pico-8 play session: no input (idle)

[t = 1 s] idle ~1s (no d-pad/buttons)
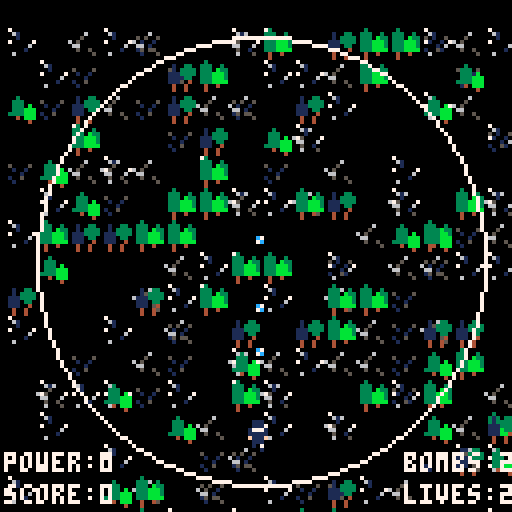
[t = 2 s] idle ~2s (no d-pad/buttons)
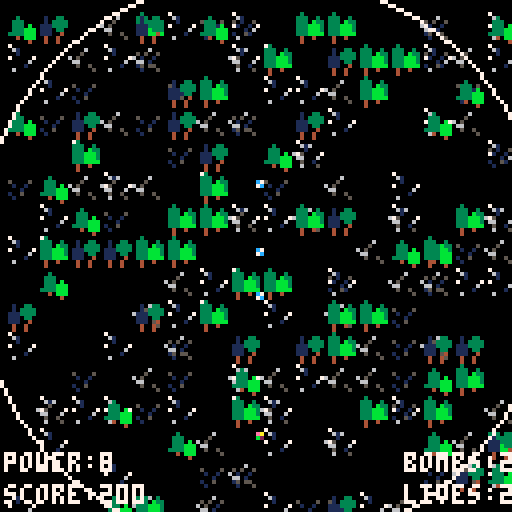
[t = 8 s] idle ~8s (no d-pad/buttons)
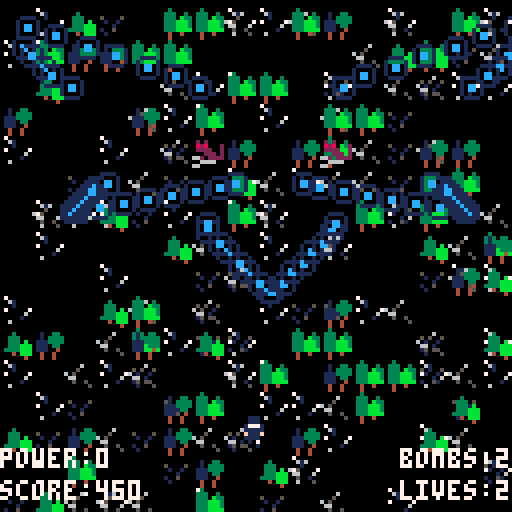

pico-8 cartridge
version 41
__lua__

function _init()
 elchi = {x=60,y=104,sp=90,spd=1}
	score = 0
	//for testing purposes
	//change to 3 each later
	life = 2
	bombs = 3
	
	
	shots = {}
	wait = 0
	invul = 0
	bombframe = 0
	power = 0
	dmg = 1
	animate = 0


	grassx = {}
	grassy = {}
	grass = {}
	for i=0,150 do
		add(grassx,flr(rnd(16))*8)
		add(grassy,flr(rnd(16))*8)
		add(grass,flr(rnd(3)))
	end
	
	treex = {}
	treey = {}
	tree = {}
	for i=0,72 do
		add(treex,flr(rnd(16))*8)
		add(treey,flr(rnd(16))*8)
		add(tree,flr(rnd(3)))
	end
	
	animate = 0
	
	//player spd
 speed = 1
 
 //state
 screen = "start"
 //level = 1
 --tick of stage, to gen
 --stage enemies at dif
 --points of stage
 t = 0
 stagetime = 0
 //bosstime to manage
 //boss fight time
 bosst = 0
 
 
 pickups = {}
 explosion = {}
 --x, y, frame
 
 enemies = {}
 enemyshots = {}
 
 //scroll screen
 scroll = true
 
 
 //boss fight check
 boss = {}
 bossfight = false
 bossxx = 0
 bossyy = 0
 
 
 //event scene counter
 //starts at 0
 ct = 1
 
 //event id
 eventid = 1
 
 txt = false
 //txt = true
 txtwait = 0
 
 dialogue = {t = "",sp = 0,left = 0}
 
 //intro stuff
 
 introticks = 99
 
 introtxt = ""
 
 introcount = 1
 
 //ending stuff
 
 edticks = 99
 
 edtxt = ""
 
 edcount = 1
 
 //game over time restart
 //counter
 
 goticks = 0
 
 
	//tracks, 10 = stage
  
 //on start play sfx
 sfx(11)
	sfx(12)
	
	
	//intro music
	
	//stage music
	
	//boss music
	//music(6) //or music(20)
	//ed music 
	
	
end



function _draw()

	if(screen == "start") then
	 drawstart()
	 
	elseif(screen == "intro") then
		drawintro()
			
	elseif(screen == "game") then
		drawgame()
		
	elseif(screen=="event") then
		drawgame()
		if txt then
			drawevent()			
		end
		txtwait += 1
		
		
	elseif(screen == "gameover") then
		drawgameover()
	
	elseif(screen == "ending") then
		drawed()
	
	elseif(screen == "test") then
	
		cls(12)
		print("music test",48,64,0)
	end
	
end


function _update()
	
	if(screen == "start") then
		updatestart()
		
	elseif(screen == "intro") then
		updateintro(introticks,introcount)
		introticks += 1
	
	elseif(screen == "game") then
		updategame()
		
	elseif(screen == "event") then
	
		animatesprite()
		eventman(ct,eventid)
	
		
	elseif(screen == "gameover") then
		goticks += 1
		music(-1)
		if(goticks > 150) then
			_init()
		end
	
	elseif(screen == "ending") then
		updateed(edticks,edcount)
		edticks += 1
	end
	
	
end
-->8

function dia(char,lr,txt)

	dialogue.t = txt
	
	if(char == 1) then
		dialogue.sp = 129
	elseif(char == 2) then
		dialogue.sp = 134
	end
	
	dialogue.left = lr //1 or 0
	//left or right side
	//of portrait

end


function eventman(c,id)


	//pre boss dialogue
	if(id == 1) then
	
		local enddialogue = 12
		local w = 120
		
		if(c == 0) then
			music(-1)
			generateboss()
			ct += 1
			
		elseif(c == 1) then
		
			for s in all(boss) do
				s.y += 1
				if(s.y > 32) then
					ct += 1
					txtwait = 0
				end	
			end
	
		elseif(c == 2) then
	
				txt = true
				dia(1,true,"hi aku! i haven't seen you\nin a while!")
				txtwait = 0
				ct += 1
			
		elseif(c == 3) then
				
			if txtwait > w then
				dia(2,false,"what is wrong with you?!\nwhy are you killing everything??")
				txtwait = 0
				ct += 1
			end
				
		elseif(c == 4) then
		
			if txtwait > w then
				dia(1,true,"i got a new gun. wanted\nto test it out.")
				txtwait = 0
				ct += 1
			end
		
		elseif(c==5) then
		
			if txtwait > w then
				dia(2,false,"are you stupid?? it's\n*our* month. go away!")
				txtwait = 0
				ct += 1
			end
			
		elseif(c==6) then
		
			if txtwait > w then
				dia(1,true,"but i'm having fun? it's\nfun. you should try it.")
				txtwait = 0
				ct += 1
			end
			
			
		elseif(c==7) then
		
			if txtwait > w then
				dia(2,false,"what, are you gonna shoot\nme too?")
				txtwait = 0
				ct += 1
			end
			
		elseif(c==8) then
			
			if txtwait > w then
				dia(1,true,"i would never do that! i love\nyou ^_^♥")
				txtwait = 0
				ct += 1
			end
			
		elseif(c==9) then
		
			if txtwait > w then
				dia(2,false,"as if i believe you.")
				txtwait = 0
				ct += 1
			end
			
		elseif(c==10) then
		
			if txtwait > w then
				dia(1,true,"aku, don't be like that ˇ")
				txtwait = 0
				ct += 1
			end
		
		elseif(c==11) then
		
			if txtwait > w then
				dia(2,false,"oh shut up!")
				txtwait = 0
				ct += 1
			end
		
		elseif(c == enddialogue) then
		
			if txtwait > w then
				txt = false
				screen = "game"
				ct = 0
				bossfight = true
				music(6)
			end
		end
			
		//end dialogue 
		
	elseif(id == 2) then
	
		//post battle dialogue
		local enddialogue = 12
		local w = 120
		
		if(c == 0) then
			//generateboss()
			if(txtwait > 20) then
					music(-1)
				for s in all(boss) do
						s.y += 1
						if(s.y > 32) then
							ct += 1
							txtwait = 0
							ct += 1
						end	
				end
			end
				
			
		elseif(c == 1) then
		
			txt = true
			dia(2,false,"leave me alone! you idiot!")
			txtwait = 0
			ct += 1
	
		elseif(c == 2) then
	
			if txtwait > w then
				dia(1,true,"aku!! i'm sorry!!!")
				txtwait = 0
				ct += 1
			end
			
		elseif(c == 3) then
		
			if txtwait > w then
				dia(2,false,"ughhh! i've had it with you!")
				txtwait = 0
				ct += 1
			end
		
		elseif(c==4) then
			
			if txtwait > w then
					dia(1,true,"but aku, you attacked me first.")
					txtwait = 0
					ct += 1
				end
		
		elseif(c==5) then
		
			if txtwait > w then
				dia(2,false,"and *why* do you think i did\nthat? hm?")
				txtwait = 0
				ct += 1
			end
		//boss leave
		
		elseif(c==6) then
		
			if txtwait > w then
				dia(1,true,"uhhh…,………")
				txtwait = 0
				ct += 1
			end
		
		elseif(c==7) then
		
			if txtwait > w then
					dia(2,false,"i can't take dealing with\nyou anymore. goodbye!")
					txtwait = 0
					ct += 1
				end
		
		elseif(c == 8) then
				
			if(txtwait > w) then
			//stop displaying text
				txt = false
			
				for s in all(boss) do
					s.y -= 1
					if(s.y < -32) then
						del(boss,s)
						ct += 1
						txtwait = 0
					end	
				end
			
			end
			
		elseif(c == 9) then
	
			if txtwait > w then
				txt = true
				dia(1,false,"aku, wait up!")
				txtwait = 0
				ct += 1
			end
		
		elseif(c == enddialogue) then
			
				if txtwait > w then
					txt = false
					elchi.y -= speed
					if(elchi.y<-16) then
						screen = "ending"
						music(26)
					end
				end
		end
	
end
	
	
	
end



function drawevent()

	
	//dialogue box
	rectfill(0,104,128,128,0)
	
	rect(0,104,127,127,7)
	
	print(dialogue.t,3,106,7)
	
	drawportrait(dialogue.left,dialogue.sp)

end



function drawportrait(left,sp)

		if left then
		
			offset = 1
			rectfill(1,72,32,103,0)
			rect(0,71,33,103,7)
			
		else
		
			offset = 95
			rectfill(95,72,126,103,0)
			rect(94,71,127,103,7)
		end
		
		
		
		for i=0,3 do
			for j=0,3 do
				spr(sp+j+(i*16),offset+(j*8),71+(i*8))
			end
		end

end
-->8
//enemy behavior


function generateenemy(a,_x,_y,xx,yy)

//goalx and goaly are arrays

//shot type 0 normal
//shot type 1 spread 8
//shot type 2 homing
//shot type 3 spread 16
//other shot types pending

--test enemy

	if(a == 0) then
	
		add(enemies,{
		x = _x,
		y = _y,
		hp = 1,
		sp = 36,
		dx = 1,
		dy = 0.5,
		goalx = xx,
		goaly = yy,
		//counter to goals
		//how many goals
		goals = 1,
		//how often shoot
		tick = 1,
		maxbul = 70,
		curbul = 0,
		timeout = 0,
		timeoutset = 30,
		//bullet speed
		speed = 0.5,
		//shot sprite
		shot = 7,
		//shot type
		shottype = 4,
		//points on death
		points = 0,
		times = false
		})
		
	//demon thang forward shot
	elseif(a == 1) then
	
		
		add(enemies,{
			x = _x,
			y = _y,
			hp = 3,
			sp = 49,
			dx = 0.5,
			dy = 0.5,
			goalx = xx,
			goaly = yy,
			//counter to goals
			//how many goals
			goals = 1,
			//how often shoot
			tick = 5,
			maxbul = 3,
			curbul = 0,
			timeout = 0,
			timeoutset = 60,
			//bullet speed
			speed = 2,
			//shot sprite
			shot = 8,
			//shot type
			shottype = 0,
			//points on death
			points = 100,
			times = false
			})
			
	//demon thang circle shot
	elseif(a == 2) then
	
		add(enemies,{
				x = _x,
				y = _y,
				hp = 3,
				sp = 49,
				dx = 0.5,
				dy = 0.5,
				goalx = xx,
				goaly = yy,
				//counter to goals
				//how many goals
				goals = 1,
				//how often shoot
				tick = 5,
				maxbul = 8,
				curbul = 0,
				timeout = 0,
				timeoutset = 60,
				//bullet speed
				speed = 1,
				//shot sprite
				shot = 8,
				//shot type
				shottype = 1,
				//points on death
				points = 100,
				times = false
				})
	
	
	elseif(a == 3) then
	
	//ghost big shot
	
		add(enemies,{
					x = _x,
					y = _y,
					hp = 25,
					sp = 55,
					dx = 0.2,
					dy = 0.2,
					goalx = xx,
					goaly = yy,
					//counter to goals
					//how many goals
					goals = 1,
					//how often shoot
					tick = 30,
					maxbul = 1,
					curbul = 0,
					timeout = 0,
					timeoutset = 60,
					//bullet speed
					speed = 0.5,
					//shot sprite
					shot = 8,
					//shot type
					shottype = 5,
					//points on death
					points = 500,
					times = false
					})
		
	
	elseif(a == 4)  then
	
	//ghost big circle shot
	add(enemies,{
					x = _x,
					y = _y,
					hp = 15,
					sp = 55,
					dx = 0.2,
					dy = 0.2,
					goalx = xx,
					goaly = yy,
					//counter to goals
					//how many goals
					goals = 1,
					//how often shoot
					tick = 30,
					maxbul = 1,
					curbul = 0,
					timeout = 0,
					timeoutset = 60,
					//bullet speed
					speed = 0.5,
					//shot sprite
					shot = 8,
					//shot type
					shottype = 6,
					//points on death
					points = 500,
					times = false
					})
		
	
	
	elseif(a == 5) then
	
	//skell aim shot
	add(enemies,{
					x = _x,
					y = _y,
					hp = 5,
					sp = 36,
					dx = 1,
					dy = 0.5,
					goalx = xx,
					goaly = yy,
					//counter to goals
					//how many goals
					goals = 1,
					//how often shoot
					tick = 30,
					maxbul = 3,
					curbul = 0,
					timeout = 0,
					timeoutset = 45,
					//bullet speed
					speed = 1,
					//shot sprite
					shot = 7,
					//shot type
					shottype = 2,
					//points on death
					points = 200,
					times = false
					})
	
	elseif(a == 6) then
	
	//skell forward shot
		add(enemies,{
					x = _x,
					y = _y,
					hp = 5,
					sp = 36,
					dx = 0.5,
					dy = 1,
					goalx = xx,
					goaly = yy,
					//counter to goals
					//how many goals
					goals = 1,
					//how often shoot
					tick = 5,
					maxbul = 3,
					curbul = 0,
					timeout = 0,
					timeoutset = 20,
					//bullet speed
					speed = 0.8,
					//shot sprite
					shot = 7,
					//shot type
					shottype = 0,
					//points on death
					points = 200,
					times = false
					})
	
	
	elseif(a == 7) then
	
	//spider spread 16
		add(enemies,{
					x = _x,
					y = _y,
					hp = 2,
					sp = 39,
					dx = 0.5,
					dy = 0.5,
					goalx = xx,
					goaly = yy,
					//counter to goals
					//how many goals
					goals = 1,
					//how often shoot
					tick = 5,
					maxbul = 3,
					curbul = 0,
					timeout = 0,
					timeoutset = 75,
					//bullet speed
					speed = 0.7,
					//shot sprite
					shot = 8,
					//shot type
					shottype = 3,
					//points on death
					points = 150,
					times = false
					})
	
	
	elseif(a == 8) then
	
	//skull spiral
	add(enemies,{
					x = _x,
					y = _y,
					hp = 7,
					sp = 52,
					dx = 0.2,
					dy = 0.2,
					goalx = xx,
					goaly = yy,
					//counter to goals
					//how many goals
					goals = 1,
					//how often shoot
					tick = 3,
					maxbul = 50,
					curbul = 0,
					timeout = 100,
					timeoutset = 75,
					//bullet speed
					speed = 0.7,
					//shot sprite
					shot = 23,
					//shot type
					shottype = 4,
					//points on death
					points = 150,
					times = false
					})
	
	
	//pumpkin big bounce
	elseif(a == 9) then
	
		add(enemies,{
					x = _x,
					y = _y,
					hp = 15,
					sp = 52,
					dx = 0.2,
					dy = 0.2,
					goalx = xx,
					goaly = yy,
					//counter to goals
					//how many goals
					goals = 1,
					//how often shoot
					tick = 10,
					maxbul = 1,
					curbul = 0,
					timeout = 0,
					timeoutset = 90,
					//bullet speed
					speed = 1.2,
					//shot sprite
					shot = 23,
					//shot type
					shottype = 8,
					//points on death
					points = 500,
					times = false
					})
	
		//bat cross shot
	
		elseif(a == 10) then
	
		add(enemies,{
					x = _x,
					y = _y,
					hp = 5,
					sp = 20,
					dx = 1,
					dy = 0.5,
					goalx = xx,
					goaly = yy,
					//counter to goals
					//how many goals
					goals = 1,
					//how often shoot
					tick = 10,
					maxbul = 5,
					curbul = 0,
					timeout = 0,
					timeoutset = 50,
					//bullet speed
					speed = 1.2,
					//shot sprite
					shot = 7,
					//shot type
					shottype = 10,
					//points on death
					points = 500,
					times = false
					})
					
	//bat x shot
	elseif(a == 11) then
	
		add(enemies,{
					x = _x,
					y = _y,
					hp = 5,
					sp = 20,
					dx = 1,
					dy = 0.5,
					goalx = xx,
					goaly = yy,
					//counter to goals
					//how many goals
					goals = 1,
					//how often shoot
					tick = 10,
					maxbul = 5,
					curbul = 0,
					timeout = 0,
					timeoutset = 50,
					//bullet speed
					speed = 1.2,
					//shot sprite
					shot = 8,
					//shot type
					shottype = 11,
					//points on death
					points = 500,
					times = false
					})
	
	end
	
	


end


//takes stage as argument later
function generateboss()

	//3x3 boss sprite
	local _x = 64 - 8*2
	local _y = 0 - 8*2
	
	local size = 3

	local sp = 81
	
	
	//change sp for animation
	add(boss, {
	x = _x,
	y = _y,
	dx = 1,
	dy = 1,
	sz = size,
	s = sp,
	phase = 1,
	phases = 3,
	hp = 250,
	maxhp = 250,
	xx = 0,
	yy = 0,
	shottype = 0,
	shot = 0,
	timeout = 0,
	timeoutset = 60,
	curbul = 0,
	maxbul = 30,
	tick = 5,
	times = false,
	speed = 1,
	points = 5000
	})

end


function bossmanager(t,b,stage)

	local s = t%48
	//stage 1 phases
		if(stage == 1) then
			if(b.phase == 1) then
					
					//1.5 second
					if(s < 6) then
						b.xx = 96
						b.yy = 32
						b.shottype = 7
						b.shot = 8
						b.timeoutset = 15
						b.maxbul = 3
						b.tick = 10
						b.speed = 0.5
					//4 seconds
					elseif(s < 22 ) then
						b.xx = b.x
						b.yy = b.y
						b.shot = 23
						b.shottype = 4
						b.timeoutset = 60
						b.maxbul = 50
						b.tick = 6
						b.speed = 0.7
					//1.5 seconds
					elseif(s < 28) then
						b.xx = 64
						b.yy = 16
						b.shottype = 7
						b.shot = 8
						b.timeoutset = 30
						b.maxbul = 3
						b.tick = 10
						b.speed = 0.5
					//1.5 seconds
					elseif(s < 34) then
						b.xx = 24
						b.yy = 32
						b.shottype = 7
						b.shot = 8
						b.timeoutset = 30
						b.maxbul = 3
						b.tick = 10
						b.speed = 0.5
					//4 seconds
					elseif(s < 42) then
						b.xx = b.x
						b.yy = b.y
						b.shot = 23
						b.shottype = 4
						b.timeoutset = 60
						b.maxbul = 50
						b.tick = 6
						b.speed = 0.7
					//1.5 seconds
					elseif(s < 48) then
						b.xx = 64
						b.yy = 80
						b.shottype = 6
						b.timeoutset = 30
						b.maxbul = 2
						b.tick = 30
						b.speed = 0.5
					end
							
					
			elseif(b.phase == 2) then
			
					if(s < 4) then
						b.xx = 96
						b.yy = 16
						b.dy = 2
						b.shottype = 8
						b.timeoutset = 15
						b.timeout = 0
						b.maxbul = 9
						b.tick = 15
						b.speed = 0.7
						b.shot = 7
						
						
					elseif(s < 16) then
						b.dy = 1
						b.xx = b.x
						b.yy = b.y
						b.shottype = 9
						b.timeoutset = 5
						b.maxbul = 10
						b.tick = 5
						b.speed = 0.8
						b.shot = 7
						
					elseif(s < 24) then
					
						b.xx = 8
						b.yy = 48
						b.dx = 0.5
						b.shottype = 3
						b.timeoutset = 15
						b.maxbul = 30
						b.timeout = 0
						b.tick = 10
						b.speed = 0.7
						b.shot = 8
					
					elseif(s < 32) then
					
						b.xx = b.x
						b.yy = b.y
						b.shottype = 4
						b.timeoutset = 20
						b.maxbul = 50
						b.tick = 2
						b.speed = 0.5
						b.shot = 7
						
					elseif(s < 40) then
					
						b.xx = 96
						b.yy = 96
						b.shottype = 1
						b.timeoutset = 10
						b.maxbul = 7
						b.tick = 3
						b.speed = 0.7
						b.shot = 7
						
					else
					
						b.xx = b.x
						b.yy = b.y
						b.dx = 1
						b.shottype = 9
						b.timeoutset = 30
						b.timeout = 0
						b.maxbul = 5
						b.tick = 3
						b.speed = 0.5
						b.shot = 7
					
					end
					
			
			elseif(b.phase == 3) then
			
					b.xx = 52
					b.yy = 28
					b.dx = 1
					b.dy = 1
					
					
					if(s < 8) then
					
					
						b.shottype = 6
						b.timeout = 0
						b.maxbul = 20
						b.tick = 10
						b.speed = 1.3
						b.shot = 8
					
					
					elseif(s<16) then
					
						b.shottype = 4
						b.timeout = 0
						b.maxbul = 400
						b.tick = 1
						b.speed = 1
						b.shot = 23
					
					
					elseif(s<24) then
					
						b.shottype = 9
						b.timeout = 0
						b.maxbul = 12
						b.tick = 2
						b.speed = 0.7
						b.shot = 7
					
					elseif(s<32) then
					
						b.shottype = 4
						b.timeout = 0
						b.maxbul = 400
						b.tick = 1
						b.speed = 1
						b.shot = 23
					
					
					elseif(s<40) then
					
						
						b.shottype = 7
						b.timeout = 0
						b.maxbul = 12
						b.tick = 2
						b.speed = 0.5
						b.shot = 8
					
					else
					
						b.shottype = 4
						b.timeout = 0
						b.maxbul = 400
						b.tick = 1
						b.speed = 1
						b.shot = 23
						
					end
			
			end
			
		end
		

end

//not in use yet

function bossatk(b,t,stage)


	if(b.phase == 1) then
	
		if(stage == 1) then
	
	
		end
	end

end


function bossmove(b,stage)

		//phases for movement
		if(b.phase == 1) then
		
			phase1(b,stage)
			
		elseif(b.phase == 2) then
		
		
		elseif(b.phase == 3) then
		
		
		elseif(b.phase == 4) then
		
		
		elseif(b.phase == 5) then
		
		end

end

-->8
function stage(t)


	//local t!!!!!
	
	//all the way to 120 t\
	//for a full minute stage
	
	//always start enemies from
	//outside the screen and make
	//them go to >128 y
	//or >128 x
	
	//generate more enemy types
	//later
	
	//check datanotebook for
	//patterns
	
	//1 demon forward
	//2 demon spread 8
	//3 ghost big
	//4 ghost big circle
	//5 skell aim
	//6 skell forward
	//7 spider spread 16
	//8 skull spiral ?
	//9 pumpkin big bounce
	
	//adjust difficulty later
	
	if(t < 3) then

		pattern4(2)
	
	elseif(t > 7 and t < 15) then
	
		pattern1(1)
		
	
 elseif(t == 20) then
 
 	pattern5(6)
 	pattern7(6)
		
	elseif(t == 24) then
	
		pattern6(3)
	

	elseif(t>29 and t<35) then
	
		pattern6(7)
	
	
	elseif(t>40 and t<45) then
	
		//pattern5(4)
		pattern9(9)
		
 elseif(t>49 and t<53) then
 
 	pattern6(8)
	
	
 elseif(t>60 and t<63) then
	
		pattern2(7)
	
	
	elseif(t>68 and t<78) then
	
		pattern4(5)
	
	
	elseif(t>80 and t<94) then
	
		pattern2(1)
		if(t < 84) then
			pattern4(2)
		end
	
	
	elseif(t > 99 and t < 102) then
		pattern8(10)
		pattern1(11)
	
	
 elseif(t>105 and t<110) then
 
 	pattern1(1)
	
	
	elseif(t == 120) then
	
		scroll = false
	//start boss dialogue
	//start boss fight
	
	elseif(t == 145) then
	
		screen = "event"
		
	end


end


function pattern1(e)

	local xx = {108,8,108}
 local yy = {32,96,130}
 generateenemy(e,20,20,xx,yy)

end


function pattern2(e)

		local xx = {64,96,64,32,130}
		local yy = {64,48,32,48,112}
		generateenemy(e,0,48,xx,yy)

end


function pattern3(e)

		local xx = {64,96,104,48,130}
		local yy = {64,96,64,96,32}
		generateenemy(e,0,48,xx,yy)
		
end


function pattern4(e)

		local xx1	= {80,96,112}
		local xx2	= {48,32,8}
		local yy = {48,32,130}
		
		generateenemy(e,64,0,xx1,yy)
		generateenemy(e,64,0,xx2,yy)
	
end


function pattern5(e)

		local xx = {64}
		local yy = {130}
		
		generateenemy(e,16,0,xx,yy)
		generateenemy(e,104,0,xx,yy)

end


function pattern6(e)

	local xx = {64,104,64,32,64,80,64}
	local yy = {8,64,104,64,48,64,130}
		
	generateenemy(e,0,64,xx,yy)

end


function pattern7(e)

		local xx1	= {8,56}
		local xx2	= {112,72}
		local yy = {64,130}
		
		generateenemy(e,56,0,xx1,yy)
		generateenemy(e,72,0,xx2,yy)

end


function pattern8(e)

	local xx1 = {48,32,16,16}
	local xx2 = {80,96,112,112}
	local yy = {32,16,32,130}

	generateenemy(e,56,120,xx1,yy)
	generateenemy(e,72,120,xx2,yy)


end


function pattern9(e)

	local xx1 = {48,32,16}
	local xx2 = {80,96,112}
	local yy = {32,64,130}

	generateenemy(e,64,16,xx1,yy)
	generateenemy(e,64,16,xx2,yy)

end


function pattern10(e)

	local xx = {64,130}
	local yy = {104,48}

	generateenemy(e,0,48,xx,yy)

end

-->8
function drawgame()

--clear screen
	cls(0)
	
	drawgrass()
	drawforest()
	
--draw bullets
	for s in all(shots) do
		spr(s.s, s.x, s.y)
	end
	
	for s in all(enemyshots) do
		spr(s.s, s.x, s.y)
	end	
	
	
--draw character
	if (invul % 3 == 1) then
		spr(17,elchi.x,elchi.y)
	else
		spr(animate+1,elchi.x,
		elchi.y)
	end
		
--draw enemies

	for s in all(enemies) do
		spr(s.sp+animate,s.x,s.y)
	end

--draw boss

	for c in all(boss) do
		for i=0,c.sz-1 do
			for j=0,c.sz-1 do
				spr(c.s+(i*16)+j+(animate*4),c.x+(j*8),c.y+(i*8))
			end
		end
	end


--draw explosions
	for i in all(explosion) do
		spr(i.frame+9, i.x, i.y)
	end
	
--draw pickups
	for p in all(pickups) do
		spr(42, p.x, p.y)
	end
	
--bg stuff
	print("score:"..score,0,120)
	print("lives:"..life,100,120)	
	print("bombs:"..bombs,100,112)
	print("power:"..power,0,112)
	
	if scroll then
		aniforest()
		anigrass()
	end
--draw bomb

if(bombframe > 0) then
	circ(64,64,bombframe*4,7)
	
	shkx = ((bombframe%2)*-2)+1
	shky = ((bombframe%2)*-2)+1
	
	camera(shkx,shky)
	
else
	
	camera(0,0)
	
end

	//print(stagetime,0,0)

	if(bossfight) then
		for b in all(boss) do
			for i=0,b.hp/2.6 do
				pset(i+25,2,15)
			end
				print("hp",16,0,7)
		end
	end
	
end


//forest
function drawforest()
	for i=1,#treex do
		spr(tree[i]+3,treex[i], treey[i])
	end
end


function aniforest()
	for i=1,#treey do
		treey[i] += 1
		
		if(treey[i] > 128) then
			treey[i] = 1
		end
	end
end


//grass
function drawgrass()
	for i=1,#grassx do
		spr(grass[i]+74,grassx[i], grassy[i])
	end
end


function anigrass()
	for i=1,#grassy do
		grassy[i] += 1
		
		if(grassy[i] > 128) then
			grassy[i] = 1
		end
	end
end



function animatesprite()

	t = (t + 1)%360
	
	if(t%15 == 0) then
		animate = t%2
	end

end
-->8
function updategame()


	
//12 second time tracker
	t = (t + 1)%360
	
	if(t%15 == 0) then		
		if not bossfight then
			stagetime += 1
			stage(stagetime)
			score += 50
		else
			bosst += 1
		end
		
		--animate :)
		animate = t%2
		
	end
	
//update bomb
	if(bombframe > 0 and bombframe <= 20) then
		//erase all enemies onscreen
		for e in all(enemies) do
			del(enemies, e)
			add(explosion, {x = e.x,
				y=e.y,frame=0})
			score += flr(e.points*0.75)
		end
		//erase bullets
		for b in all(enemyshots) do
			del(enemyshots, b)
		end
		bombframe += 1
		
	elseif(bombframe > 20) then
		bombframe = 0
	end

	
--enemy movement & shots

	for s in all(enemies) do
	
		local xgoal = false
		local ygoal = false
		
		if(s.x < s.goalx[s.goals]) then
			s.x += s.dx
		elseif(s.x > s.goalx[s.goals]) then
		 s.x -= s.dx
		else
			xgoal = true
		end
		
		if(s.y < s.goaly[s.goals]) then
			s.y += s.dy
		elseif(s.y > s.goaly[s.goals]) then
		 s.y -= s.dy
		else
			ygoal = true
		end
		
		if(xgoal and ygoal) then
			s.goals += 1
		end
		
		if(s.curbul == s.maxbul) then
			s.times = true
		end
		
		if(s.times) then
			s.timeout -= 1
		end
		
		if(s.timeout <= 0) then
			s.curbul = 0
			s.timeout = s.timeoutset
			s.times = false
		end
		
		if(t%s.tick == 0 and s.curbul < s.maxbul) then
			enemyshot(s,s.x,s.y)
			s.curbul += 1
		end
		
		if (s.y > 128 or s.x > 128) then
			del(enemies, s)
		end
	end
		
--boss move
	if bossfight then
		for b in all(boss) do
	
			bossmanager(bosst,b,1)
		//movement
			if(b.x < b.xx) then
			b.x += b.dx
			elseif(b.x > b.xx) then
			 b.x -= b.dx
			end
			
			if(b.y < b.yy) then
					b.y += b.dy
			elseif(b.y > b.yy) then
				 b.y -= b.dy
			end
			
		if(b.curbul == b.maxbul) then
			b.times = true
		end
		
		if(b.times) then
			b.timeout -= 1
		end
		
		if(b.timeout <= 0) then
			b.curbul = 0
			b.timeout = b.timeoutset
			b.times = false
		end
		
		if(t%b.tick == 0 and b.curbul < b.maxbul) then
			enemyshot(b,b.x+8,b.y+8)
			b.curbul += 1
		end
	
			
		end
	end
	
-- boundaries
 if(elchi.x > 120) then
 	elchi.x = 120
 elseif(elchi.x < 0) then
 	elchi.x = 0
 end
 
 if(elchi.y > 120) then
 	elchi.y = 120
 elseif(elchi.y < 0) then
 	elchi.y = 0
	end
	
	
--invul frames
	invul -= 1
	if(invul < 0) then invul = 0 end
	

	
--controls
--only work when not
--dialogue event
--fix this please
--doesnt work when not event 


	if btn(0) then elchi.x-=speed end
	if btn(1) then elchi.x+=speed end
	if btn(2) then elchi.y-=speed end
	if btn(3) then elchi.y+=speed end	
	
--bullet


 if btn(4) then
 	shot()
	end
	
	if btn(5) then
		if(bombs > 0 and bombframe == 0) then
			bombs -= 1
			if(bossfight) then
				for b in all(boss) do
					b.hp -= 100
				end
			end
			bomb()
		end
	end

 
 if wait>0 then
  wait-=1
 end
 
 doshots()

	
--collision

--player
if(invul == 0) then
//enemy
	for e in all(enemies) do
		if colplayer(elchi,e) then
			add(explosion, {x = elchi.x,
				y=elchi.y,frame=0})
			life -= 1
			elchi.x = 64
			elchi.y = 112
			invul = 30
			power -= 25
			clearbullet()
			updatedmg()
			
			if(life < 0) then
				screen = "gameover"
				sfx(14)
			end
			
		end
	end

//enemy bullets
	for b in all(enemyshots) do
	if colplayer(elchi,b) then
			add(explosion, {x = elchi.x,
				y=elchi.y,frame=0})
			life -= 1
			elchi.x = 64
			elchi.y = 112
			invul = 60
			power -= 25
			updatedmg()
			sfx(1)
			clearbullet()
			
			if(life < 0) then
				screen = "gameover"
				sfx(14)
			end
			
		end
	end
	
end

--enemy

	for s in all(shots) do
		for e in all(enemies) do
		
			if colother(s,e) then
				sfx(4)
				del(shots, s)
				e.hp -= dmg
				if (e.hp <= 0) then
					del(enemies, e)
					add(explosion, {x = e.x,
				y=e.y,frame=0})
					score += e.points
					pickup(e)
					
				end
			end
		end
		
		//boss
		for b in all(boss) do
		
			if(colboss(b,s)) then
				del(shots,s)
				b.hp -= dmg
				if(b.hp <= 0) then
					b.hp = b.maxhp
					b.phase += 1
					bomb()
					if(b.phase > b.phases) then
						score += b.points
						screen = "event"
						eventid = 2
					end
				end
			end
		end
	end	
	
--pickups + update pickup

	for p in all(pickups) do
	
		if p.y > 128 then
			del(pickups, p)
		end
		
		if colother(p, elchi) then
			power += 3
			del(pickups, p)
			sfx(0)
			updatedmg()
			
		end
		
		p.y += p.dy
	
	end
	
	
--update explosion frame
	for e in all(explosion) do
		e.frame += 1
		if(e.frame > 3) then
			del(explosion, e)
		end
	end
		
end

--shots enemy + player

function enemyshot(enemy,_x,_y)

	//easier enemy shot type
	local tpe = enemy.shottype
	
	
	//regular shot
	if (tpe == 0) then
		add(enemyshots, {
		x = _x,
		y = _y+8,
		dy = enemy.speed,
		dx = 0,
		s = enemy.shot
		})
		
	//spread shot 8
	elseif (tpe == 1) then
	
		for i=0,1,0.125 do
		
			add(enemyshots, {
				x = _x,
				y = _y,
				dy = cos(i)*enemy.speed,
				dx = sin(i)*enemy.speed,
				s = enemy.shot,
				sp = false,
				spd = enemy.speed
			})
		end
		
	//aimed shot
	elseif(tpe == 2) then
	
		if(_x > elchi.x) then
			_dx = -1
		else
			_dx = 1
		end
		
		add(enemyshots, {
				x = _x,
				y = _y+8,
				dy = enemy.speed*1.5,
				dx = enemy.speed*_dx,
				s = enemy.shot,
				sp = false,
				spd = enemy.speed
			})
	
	//spread shot 16
	elseif(tpe == 3) then
	
	for i=0,1,0.0755 do
			add(enemyshots, {
				x = _x,
				y = _y,
				dy = cos(i)*enemy.speed,
				dx = sin(i)*enemy.speed,
				s = enemy.shot,
				sp = false,
				spd = enemy.speed
			})
		end
		
	//spiral shot 
	//doesnt work
	elseif(tpe == 4) then
	
			
		add(enemyshots, {
			x = _x,
			y = _y,
			dy = cos(t*8/360)*enemy.speed,
			dx = sin(t*8/360)*enemy.speed,
			s = enemy.shot,
			sp = false,
			spd = enemy.speed
		})
		
	//big shot
	elseif (tpe == 5) then
	
			add(enemyshots, {
				x = _x-4,
				y = _y-4,
				dy = enemy.speed,
				dx = 0,
				s = 44,
				sp = false,
				spd = enemy.speed
			})
			
			add(enemyshots, {
				x = _x+4,
				y = _y-4,
				dy = enemy.speed,
				dx = 0,
				s = 45,
				sp = false,
				spd = enemy.speed
			})
	
	
			add(enemyshots, {
				x = _x-4,
				y = _y+4,
				dy = enemy.speed,
				dx = 0,
				s = 60,
				sp = false,
				spd = enemy.speed
			})
			
			
			add(enemyshots, {
				x = _x+4,
				y = _y+4,
				dy = enemy.speed,
				dx = 0,
				s = 61,
				sp = false,
				spd = enemy.speed
			})
	
	//big shot circle
	elseif (tpe == 6) then
	
		for i=0,1,0.125 do
	
			add(enemyshots, {
					x = _x-4,
					y = _y-4,
					dy = cos(i)*enemy.speed,
					dx = sin(i)*enemy.speed,
					s = 44,
					sp = false,
					spd = enemy.speed
				})
				
				add(enemyshots, {
					x = _x+4,
					y = _y-4,
					dy = cos(i)*enemy.speed,
					dx = sin(i)*enemy.speed,
					s = 45,
					sp = false,
					spd = enemy.speed
				})
		
		
				add(enemyshots, {
					x = _x-4,
					y = _y+4,
					dy = cos(i)*enemy.speed,
					dx = sin(i)*enemy.speed,
					s = 60,
					sp = false,
					spd = enemy.speed
				})
				
				
				add(enemyshots, {
					x = _x+4,
					y = _y+4,
					dy = cos(i)*enemy.speed,
					dx = sin(i)*enemy.speed,
					s = 61,
					sp = false,
					spd = enemy.speed
				})
	
		end
	
	//forward bounce
	elseif (tpe == 7) then
		
		for i=0.1,0.4,0.05 do
			
			add(enemyshots, {
				x = _x,
				y = _y,
				dy = sin(-i)*enemy.speed,
				dx = cos(-i)*enemy.speed,
				s = enemy.shot,
				sp = true,
				spd = enemy.speed
			})
		end	
	
	
	//big shot bounce
	elseif (tpe == 8) then
	
	for i=0.2,0.4,0.1 do
			
			add(enemyshots, {
					x = _x-4,
					y = _y-4,
					dy = sin(-i)*enemy.speed,
					dx = cos(-i)*enemy.speed,
					s = 44,
					sp = true,
					spd = enemy.speed
				})
				
				add(enemyshots, {
					x = _x+4,
					y = _y-4,
					dy = sin(-i)*enemy.speed,
					dx = cos(-i)*enemy.speed,
					s = 45,
					sp = true,
					spd = enemy.speed
				})
		
		
				add(enemyshots, {
					x = _x-4,
					y = _y+4,
					dy = sin(-i)*enemy.speed,
					dx = cos(-i)*enemy.speed,
					s = 60,
					sp = true,
					spd = enemy.speed
				})
				
				
				add(enemyshots, {
					x = _x+4,
					y = _y+4,
					dy = sin(-i)*enemy.speed,
					dx = cos(-i)*enemy.speed,
					s = 61,
					sp = true,
					spd = enemy.speed
				})
	end	
	
	
	//circle bounce
	//doesnt work
	elseif (tpe == 9) then
	
		for i=0,1,1/9 do
			add(enemyshots, {
				x = _x,
				y = _y,
				dy = cos(i)*enemy.speed,
				dx = sin(i)*enemy.speed,
				s = enemy.shot,
				sp = true,
				spd = enemy.speed
			})
		end
		
	//cross shot
	elseif(tpe == 10) then
	
		for i=0,1,0.25 do
			add(enemyshots, {
					x = _x,
					y = _y,
					dy = cos(i)*enemy.speed,
					dx = sin(i)*enemy.speed,
					s = enemy.shot,
					sp = false,
					spd = enemy.speed
				})
			end
	elseif(tpe == 11) then
		
		//x shot
			for i=0.125,1,0.25 do
			add(enemyshots, {
					x = _x,
					y = _y,
					dy = cos(i)*enemy.speed,
					dx = sin(i)*enemy.speed,
					s = enemy.shot,
					sp = false,
					spd = enemy.speed
				})
			end
			
	end
		
end


function shot()

	if(wait <= 0 and #shots < 50) then
	
		local speed = -7
		
		wait = 3
		
		add(shots, {
			x = elchi.x,
			y = elchi.y,
			dy = elchi.spd*speed/2,
			dx = 0,
			s = elchi.sp
		})
		
	end		

end


function doshots()

	for s in all(shots) do
	
		s.y += s.dy
		s.x += s.dx
		
		if(s.y < 0) then
			del(shots,s)
		end
		
	end
	
	for s in all(enemyshots) do
	

		s.y += s.dy
		s.x += s.dx
	
		
		if(s.y > 128) then
			del(enemyshots,s)
		end
		
		if(not s.sp) then
			if(s.y < 0 or s.x > 128 or s.x < 0) then
				del(enemyshots,s)
			end
		else
			if(s.y < 0) then s.dy = -s.dy end
			if(s.x > 128 or s.x < 0) then s.dx = -s.dx end
		end
		
	end
	
end


--col function

function colplayer(a,b)

	if(abs(a.x+2 - b.x+2) < 2 and
				abs(a.y+2 - b.y+2) < 2) then
				
				return true
				
	else
		return false
		
	end
end


function colother(a,b)

	if(abs(a.x - b.x) < 8 and
				abs(a.y - b.y) < 8) then
				
				return true
				
	else
		return false
		
	end

end


function colboss(a,b)

	sfx(4)
	//a is boss sorry
	if(abs(a.x+12 - b.x) < 12 and
				abs(a.y+12 - b.y) < 12) then
				
				return true
				
	else
		return false
		
	end

end


function bomb()

	sfx(6)
	invul = 30
	bombframe = 1

end

//50% chance of drop
function pickup(enemy)

	if rnd()>0.1 then
		add(pickups,{
		x = enemy.x,
		y = enemy.y,
		dy = 1})
	end

end


function updatedmg()

//update dmg
			if power > 100 then
				power = 100
			end
			
			if power == 100 then
				dmg = 10
				elchi.sp = 94
				elchi.spd = 3
			elseif power > 75 then
				dmg = 7
				elchi.sp = 93
				elchi.spd = 2.5
			elseif power > 50 then
				dmg = 5
				elchi.sp = 92
				elchi.spd = 2
			elseif power > 25 then
				dmg = 3
				elchi.spd = 1.5
				elchi.sp = 91
			else
				dmg = 1
				elchi.spd = 1
				elchi.sp = 90
			end
			
			if power < 0 then
				power = 0
			end

end


function clearbullet()


	for b in all(enemyshots) do
		del(enemyshots,b)
	end

end


-->8
//start screen


function updatestart()


	if(btn(5)) then
		screen = "intro"
		//sfx for start screen
		sfx(-1)
		sfx(-1)
		music(4)
			
		
	//press down for a buncha lives
	//and bombs
	elseif(btn(3))then
	
		//sfx for start screen
		sfx(-1)
		sfx(-1)
		screen = "intro"
		sfx(5)
		life = 9
		bombs = 9
		music(4)
		

	end
		

end

function drawstart()

	cls(0)
	
	//colors
	for i=0,100 do
		local _x = flr(rnd(128))
		local _y = flr(rnd(128))
		local clr = flr(rnd(15))+1
		
		pset(_x,_y,clr)
	end
	
	
	//sprite
	local sp = 139
	local x = 48
	local y = 24
	
	for i=0,3 do
		for j=0,3 do
			spr(sp+j+(i*16),x+(j*8),y+(i*8))
		end
	end
	
	
	//borders
	rectfill(0,0,15,127,7)
	rectfill(111,0,127,127,7)

	//title
	local x_ = 44
	local y_ = 80
	
	print("∧",x_,y_,7)
	x_ += 8
	print("h",x_,y_,8)
	x_ += 4
	print("e",x_,y_,9)
	x_ += 4
	print("l",x_,y_,10)
	x_ += 4
	print("e",x_,y_,11)
	x_ += 4
	print("n",x_,y_,12)
	x_ += 4
	print("a",x_,y_,2)
	x_ += 4
	print("∧",x_,y_,7)
	
	
	print("in october!",43,88)
	


	print("press 🅾️",48,96)

end


//intro screen

function updateintro(ticks,c)

	if(ticks > 100) then
		if(c == 1) then
			introtxt = "as october approaches,\nmonsters get stronger\nin preparation for"
			introcount += 1
		elseif(c == 2) then
			introtxt = "halloween. the time when\nmonsters come to terrorize\nthe public."
			introcount += 1
		elseif(c==3) then
			introtxt = "one nun thinks -this is my chance\nto test out my new \nmagic gun♪"
			introcount += 1
		elseif(c==4) then
			introtxt = "onwards, helena!"
			introcount += 1
		elseif(c==5) then
			screen = "game"
			music(-1)
			music(10)
		end
		
		//reset ticks
		introticks = 0
	end
	
	if(btn(4)) then
		screen = "game"
		music(-1)
		music(10)
	end

end



function drawintro()

	cls(0)
	
	local sp = 193
	local x = 48
	local y = 24
	
	for i=0,3 do
		for j=0,3 do
			spr(sp+j+(i*16),x+(j*8),y+(i*8))
		end
	end
	
	print(introtxt,16,96)
	print("❎skip",96,111)

end


//game over screen

function drawgameover()


	cls(0)
	
	for i=0,100 do
		local _x = flr(rnd(128))
		local _y = flr(rnd(128))
		local clr = 8
		
		pset(_x,_y,clr)
	end
	
	//bglines hoz
	for k=25,56,2 do
		line(47,k,80,k,3)
	end
	//bglines ver
	for k=49,80,2 do
		line(k,23,k,56,3)
	end
	
	
	local sp = 203
	local x = 48
	local y = 24
	
	
	for i=0,3 do
		for j=0,3 do
			spr(sp+j+(i*16),x+(j*8),y+(i*8))
		end
	end
	
	//borders
	rectfill(0,0,15,127,1)
	rectfill(111,0,127,127,1)

	print("game over",47,82,7)
	print("score:"..score,44,96,7)

end


//ending screen

function updateed(ticks,c)

	if(ticks > 100) then
		if(c == 1) then
			edtxt = "-why did you come after me?\nare you stupid or something?"
			edcount += 1
		elseif(c == 2) then
			edtxt = "-i couldn't let you go after\ni beat you up so badly. i\ndo care about you!"
			edcount += 1
		elseif(c==3) then
			edtxt = "-was a kiss really necessary???"
			edcount += 1
		elseif(c==4) then
			edtxt = "-kisses heal wounds faster♥"
			edcount += 1
		elseif(c==5) then
			edtxt = "-you should stop following me\naround. it's weird."
			edcount += 1
		elseif(c==6) then
			edtxt = "-i'll see you at next month's\nspellcasters' reunion ♪"
			edcount += 1
		elseif(c==7) then
			edtxt = "the end ♪"
			edcount += 1
		elseif(c==8) then
			music(-1)
			_init()
		end
		
		//reset ticks
		edticks = 0
	end

end



function drawed()

	cls(0)
	
	local sp = 198
	local x = 48
	local y = 24
	
	for i=0,3 do
		for j=0,3 do
			spr(sp+j+(i*16),x+(j*8),y+(i*8))
		end
	end
	
	print(edtxt,8,96)
	print("score:"..score,44,15,7)
	//print("🅾️skip",96,111)
	//ending cant be skipped
	//cause i said so

end
__gfx__
00000000001110000011100000000000003000000000000000000000000000000000000000000000000000000000000007000070000000000000000000000000
00000000001110000011100000030000033300300010033000000000009999000011110000000000000000000070070070000007000000000000000000000000
0070070001777100017771000033300003330b330010333300000000090000900100001000000000000770000700007000000000000000000000000000000000
000770000111110001111100003330b00333bbb30111333300000000090aa090010cc01000077000007007000000000000000000000000000000000000000000
000770000f111f000f111f0000333bbb0333bbb30111033000000000090aa090010cc01000077000007007000000000000000000000000000000000000000000
00700700001110000011100003333bbb0333bbbb0111004000000000090000900100001000000000000770000700007000000000000000000000000000000000
00000000001070000070100000040bbb004004000040040000000000009999000011110000000000000000000070070070000007000000000000000000000000
00000000000010000010000000000040004000000040040000000000000000000000000000000000000000000000000007000070000000000000000000000000
00000000000000000000000000000000000000000000000000000000000000000000000000000000000000000000000000000000000000000000000000000000
00000000000000000000000000000000000202000002020000000000000900000000000000000000000000000000000000000000000000000000000000000000
00000000000000000000000000000000000222000202220200000000009990000000000000000000000000000000000000000000000000000000000000000000
00000000000ea00000000000000000000220202202202022000000009999a9900000000000000000000000000000000000000000000000000000000000000000
00000000000b20000000000000000000020222020202220200000000099999000000000000000000000000000000000000000000000000000000000000000000
00000000000000000000000000000000020222020002220000000000099999000000000000000000000000000000000000000000000000000000000000000000
00000000000000000000000000000000000020000000200000000000099099000000000000000000000000000000000000000000000000000000000000000000
00000000000000000000000000000000000000000000000000000000090009000000000000000000000000000000000000000000000000000000000000000000
00000000000050000000500000000000007770000077700000000000000000000000000000000000000000000000000000000999999000000000000000000000
00000000000530000005300000000000003730000037300000000000000111100001111000000000007777000000000000099000000990000000000000000000
00000000099999900999999000000000007770000077700000000000050111100501111000000000071cc7700000000000900000000009000000000000000000
0000000094499449989999890000000007070700070707000000000050511515505115150000000007c01c700000000009000000000000900000000000000000
0000000099999999998998990000000080777080807770800000000050881505508815050000000007c10c7000000000090000aaaa0000900000000000000000
00000000994994999499994900000000000700000007000000000000505505055055050500000000077cc1700000000090000a0000a000090000000000000000
0000000009974990094444900000000000707000007070000000000000010500500000050000000000777700000000009000a000000a00090000000000000000
0000000000000000000000000000000000007000007000000000000000000000000000000000000000000000000000009000a007700a00090000000000000000
00000000000000000000000000000000000c0000000ccc000000000007700000077000000000000000000000000000009000a007700a00090000000000000000
00000000020200000202000200000000000ccc00000cccc00000000007770000077700000000000000000000000000009000a000000a00090000000000000000
0000000008280002082800020000000000c777c000c777cc00000000787800007878000000000000000000000000000090000a0000a000090000000000000000
000000000222200202222002000000000cc070c000c070cc000000007777000077770000000000000000000000000000090000aaaa0000900000000000000000
000000000002220200022202000000000cc777c000c777cc00000000777070007777700000000000000000000000000009000000000000900000000000000000
000000006620222266202220000000000ccc7cc0000c7ccc00000000077777070777770000000000000000000000000000900000000009000000000000000000
0000000000666600006666000000000000cccc000000ccc000000000007070700077070700000000000000000000000000099000000990000000000000000000
0000000066000000660000000000000000cc00000000c00000000000000707000000707000000000000000000000000000000999999000000000000000000000
00000000000000000000000000000000000000000000000000000000000000000000000000000000000000000700000000000000000000000000000000000000
00000000000000000000000000000000000000000000000000000000000000000000000000000000000060000061000000000000000000000000000000000000
00000000000000000000000000000000000000000000000000000000000000000000000000000000000500000001000005000050000000000000000000000000
00000000000000000000000000000000000000000000000000000000000000000000000000000000605000000700000700100100000000000000000000000000
00000000000000000000000000000000000000000000000000000000000000000000000000000000066000000000006000001000000000000000000000000000
00000000000000000000000000000000000000000000000000000000000000000000000000000000005005000000010001005000000000000000000000000000
00000000000000000000000000000000000000000000000000000000000000000000000000000000000000500060000000100000000000000000000000000000
00000000000000000000000000000000000000000000000000000000000000000000000000000000000000000000000000000000000000000000000000000000
00000000000000000000000000000000000000000000000000000000000000000000000000000000000000000000000000000000000cc000000cc00000000000
0000000000000000000000000000000000000000000000a00000000000000000000000000000000000000000000000000000000000cccc0000c77c0000000000
000000000000000000000000000000000000000000000a00000000800080000000000000000000000000000000700c00000cc000007007000c7777c000000000
0000000000000a000000000000000000000000000000000000000082228000000000000000000000000c7000000c700000cc7c000c07c0c00c7aa7c000000000
00000000000000a000000080008000000000000000000000000001222e20000100000000000000000007c0000007c00000c7cc000c0c70c00c7aa7c000000000
0000000000000000000000822280000000000000000002220000012f2222001100000000000000000000000000c00700000cc0000c7007c0c777777c00000000
0000000000000000000000222e200000000000000000022200001128f820011100000000000000000000000000000000000000000cccccc0ca7777ac00000000
00000000000002220000012f222200100000000000000002200181ffffff0211100000000000000000000000000000000000000000000000cccccccc00000000
000000000000022200001128f820011000000000000eee002228181fff2221111000000000000000000000000000000000000000000000000000000000000000
0000000000000002200181ffffff011110000000002eeee002e8e8f1ee2211110000000000000000000000000000000000000000000000000000000000000000
00000000000eee002228181fff221211100000000022eee000ee88ff8ffff1110000000000000000000000000000000000000000000000000000000000000000
00000000002eeee002e8e8f1ee2221111000000000222eeee00088f8888888800000000000000000000000000000000000000000000000000000000000000000
000000000022eee000ee88ff8ffff11110000000000222eee88888888808f0800000000000000000000000000000000000000000000000000000000000000000
0000000000222eeee00088f88888888010000000000222ee88888888800f88800000000000000000000000000000000000000000000000000000000000000000
00000000000222eee88888888808f080000000000002888fff888888000ff0000000000000000000000000000000000000000000000000000000000000000000
00000000000222ee88888888800f88800000000000888888ff8888800008f0000000000000000000000000000000000000000000000000000000000000000000
000000000002888fff888888000ff0000000000000888888f0000000000880000000000000000000000000000000000000000000000000000000000000000000
0000000000888888ff8888800008f000000000000088000000000000008800000000000000000000000000000000000000000000000000000000000000000000
0000000000888888f000000000088000000000000088880000000000008800000000000000000000000000000000000000000000000000000000000000000000
00000000008800000000000000880000000000000000888000000088888800000000000000000000000000000000000000000000000000000000000000000000
00000000008888000000000000880000000000000000088888000088800000000000000000000000000000000000000000000000000000000000000000000000
00000000000088800000008888880000000000000000000088800000000000000000000000000000000000000000000000000000000000000000000000000000
00000000000008888800008880000000000000000000000000000000000000000000000000000000000000000000000000000000000000000000000000000000
00000000000000008880000000000000000000000000000000000000000000000000000000000000000000000000000000000000000000000000000000000000
00000000000000000000000000000000000000000000000000000000000000000000000000000000000000000000000000007777777700000070000000000000
00000000000000000000000000000000000000000000000000000000000000000000000000000000000000000000000007772222222277700000070000000000
00000000000000000000001111100000000000000000000000000000000000080000000000000000000000000000000772222222222211177000777000000000
00000000000000000001117777770000000000000000000000000000000000880000000000000000000000000000007222227222220011111700070000000000
00000000000000000111177777777700000000000000000000000000000000880000000000000000000000000000072227722222266777771170000000000000
0000000000000000011177777777777000000000000000000000000000000088222222200000000000000000000072222772272d6d6777777717000000000000
000000000000000011177799999999900000000000000000000000000000002222222222200000000000000000072227222222d6d67999997771700000000000
0000000000000000117769999999999900000000000000000000000000002222f2222222200000000000000000722222555555dd699999aaa771170000000000
0000000000000000116699999a9999799000000000000000000000000000222ff2222222228000000000000000722555555555494999a7999777170000000000
00000000000000011166999a99999a9990000000000000000000000000022ffff22e22222880000000000000072555555555549499999aa9a9771c7000000000
0000000000000011116999999f9999a9900000000000000000000000000255fff222222888200000000000000725550005f55449499f99999a771c7000000000
00000000000000111664999f9ff999990000070000000000000000000ff2f85ff222e7288820000000000000072200000ff00994949fffff9a77117000000000
0000000000000011166499f55fff55090000000000000000000000000f22f87fff22ee22222000000000000072222222ffff9449fffff0ff99a7711700000000
000000000000011111699957cfff7c00000700000000000000000000002eeffff5222ee72220000000000000722ff222ffff24940fff0f0f99a771c700000000
0000000000001111111f99ffdffffd00007770000000000000000000000ffffff855222e2200000000000000722fff222fff2220f0ffffff99a771c700000000
0000000000001111111f9affffffff00000700000000000000110000000ffffff87222222000000000000000722ffff22fff2224ffffffee9a97711700000000
0000000000011111111499feefffee90000000000000000001110000000f8fffeeffff222000000000000000722ffff55fff222eefffffff9a94111700000000
000000000001111111449a9fffffff90000000000000000001110000000ff88ffffffffff0000000000000007222fff555ff5524ffff8fff99a2411700000000
0000000000011d11114499afff8ff9aa000000000000000011111000000ffffffffffffff0000000000000007222ffff22ff00044f88ffff9aa4211700000000
00000000001111111144299fffff999a0000000000000000888111000000fffffff28220000001100000000072222ffff2fff22944ffffff9a92422700000000
000000000011d1121242299afff0999a00ffff000000000081811100ff0000fefe228220000001100000000007222ffff2fff22944fffffd99a4247000000000
00000000001111d12422699addd09999afffff71000000001818111fffff00efef28882000001110000000000755552ffffff2294442ffdd9a97777000000000
0000000000111d1212426999add09999ffffff710000000081888ffffffffefefe228222000111100000000007255000fffffefff4422ddd9a97777000000000
000000000011d1d124276999a6dd099fffff06610000000018188fffffffefefffff222211121111000000000070000feffeefefff42ddd69aa7770000000000
00000000011d1d1427776999a66d699fff00661100000000818f8ffffffeffffffff222222211111000000000072222ffeeefffffffd66d699a7770000000000
00000000077766227777696996667693b00001110000000018f888fffffffffffffff222228888880000000000072fefffeffffffff666669aa7700000000000
000000000777662777777693b77777633700011100000000808ff8ffffffffffffffff22888181880000000000007ffeefeffffffff66da73b97000000000000
000000000776d21117777663376a7776a11000110000000008f8888ffffffffffffffff82828181800000000070007ffefeefeefff76daaa3b70000000000000
00000000000001111111112996aaa7729a110001000000008f88888feffffffffffff88181818188000000000000007ffeefefffff7122a17708080000000000
000000000001111111111122976a771299a1000100000000888888feffff88ffffff88f8f818181800000000000700077fefffff77d112a77088888000000000
00000000001d111111111129912a11129911100100000000ff88888ef88888888f888f8f8181808800000000007770000777ffff7dd177700008880000000000
00000000001ddd1111111222111111122211110100000000f88888888888888888f8f8f808188888000000000007000000007777777700000000800000000000
0000000022222e2777e2222222222222222222220000000000000000000000e0e0000000000000000000000033333333338333dd333333b33333333300000000
00000000202220e77722e0222022202220222022000000000000000000000eeeee000000000000000000000033333333383833d3333333a33b33383300000000
0000000022222e2777e2222222222222222222220000000000000000000000eee000000000000000000000003b33333b33383330303b3a33b333338300000000
00000000222022e0e2202220222022202220222000000000000000000000000e000000000000000000000000b3bc8b33338330380333b333b338833800000000
0000000020222022202220222011102110222022000000000000000000000080000777761112000000000000b3385d3ab3330000023333333383383800000000
0000000022202220222022201115111511202220000000000000080222220880009777766121200000000000b33355da33830000223c3c3c3383333800000000
000000000202020202020202020202020202020200000000000008222222288099999776d112100000000000333d355d53333000233c3cac9718338300000000
0000000020202020202020202020202020202020000000000000882e222222229a999776d1112100000000003333d035333d3303093c3cac9971883b00000000
0000000002020202020202020202020202020202000000000000827222228289aa999976d111120000000000333300333333d33333b399ddd971333b00000000
00000000002000200020002000200020002000200000000000002e2f22288288a99f99776d112100000000003b3b503f33333d3334999fffdd71333b00000000
0000000020002000200020002000200020002000000000000000222ff22222299fff99976d1112000000000033b333ff7711133344444f8fff91333300000000
00000000002000255520002000200020002000200000000000002200ff200288f0f0f9976d1121200000000033b3333ff71111111167477ff991117300000000
000000000000055555550000000000000000000000000000000222ff0f0f8f82ff0ff9996d1112120000000033a333333d111131111177744991179300000000
00000000200020051500200020002000200020000000000000022fd05ff00ff2ffeefa996d112120000000003d33333333dd31311111a17744499b3300000000
00000000000000000000000000000555000000000000000000022d078ff780fffffffa996d1112120000000033b3a3b333a33311111111171444d33300000000
0000000000200020002000200015551550200020000000000fff2fddfffffffffffff9999d112120000000003d3333333333111111111111114d33d300000000
0000000000000000000000000000055000000000000000000ffffeeffffffeeffffffa9911111212000000003333b3333111111111131113111333d300000000
0000000020002000200020002000200020c0200000000000000f82fffffffff00ffff99911112120000000003d33311111111111111133331111333300000000
000000000070000000000000000000000ccc0000000000000000822ff888ff020000a99dd67212020000000033311111111111611133a33dd13133bb00000000
000000000070700000000000000000001c7c00000000000000088822fffff0202002a99dd6777020000000003111111111166661111333b33331133300000000
000000000070700aa00000002020000150cc000000000000000082222effe202022a999d6777777700000000331111111166761111a33bb33331113300000000
00000000a33b3333a300000022200001100c000000000000000110222eeee020202a999667777777000000003333367777776111133a339b333d117300000000
000000003bb337733bb33000222020200d00003300000000011111222fefe202021a999a6777777700000000333333677777611111339993333dd77300000000
0000000033a377773333a33a2220222a0d033bb30000000011111102fefefe202111b3aaa677777200000000333337d667777111113e999333333fff00000000
000000003a37777763b333d33333a33333d33333000000001111ffffffefefffff11337a677fff2200000000333377733367111111199999333333f300000000
00000000b3307777633bd33a838333ab3334543300000000101eeefffffefffeeeff8a9a67fefff2000000003337773333361111111399993339933300000000
000000003b3777076333ba3388833333234500b30000000000ffffeefffffeefff88899871ffeff70000000017737333337d6611133339999339933300000000
0000000033370776d3333a333d3db3b333350413000000008888fffffffffffff8f8191811fffef700000000177333333776d111113339999939333300000000
000000003377776d133b333333d333b34433411300000000808f8fffffffffff8f8f8188111ffef7000000001133333377773333113d39999939333300000000
00000000337b71611113383833d33b3455533b330000000008f88ff88fff88f8f8f81818111ffee70000000013333311777333333dd399999999333b00000000
00000000b333111121233888353333455051333300000000808f888888f8888f8f8f8181112777210000000033333117733333aa3dd333999933333300000000
000000003333311112333333335344550041333b0000000008f8f88888888888f8f8181112211112000000003331111733bb3333a3d33333333333b300000000
__map__
0000000000000000000000000001000000000000000000000000000000000000000000000000000000000000000000000000000000000000000000000000000000000000000000000000000000000000000000000000000000000000000000000000000000000000000000000000000000000000000000000000000000000000
